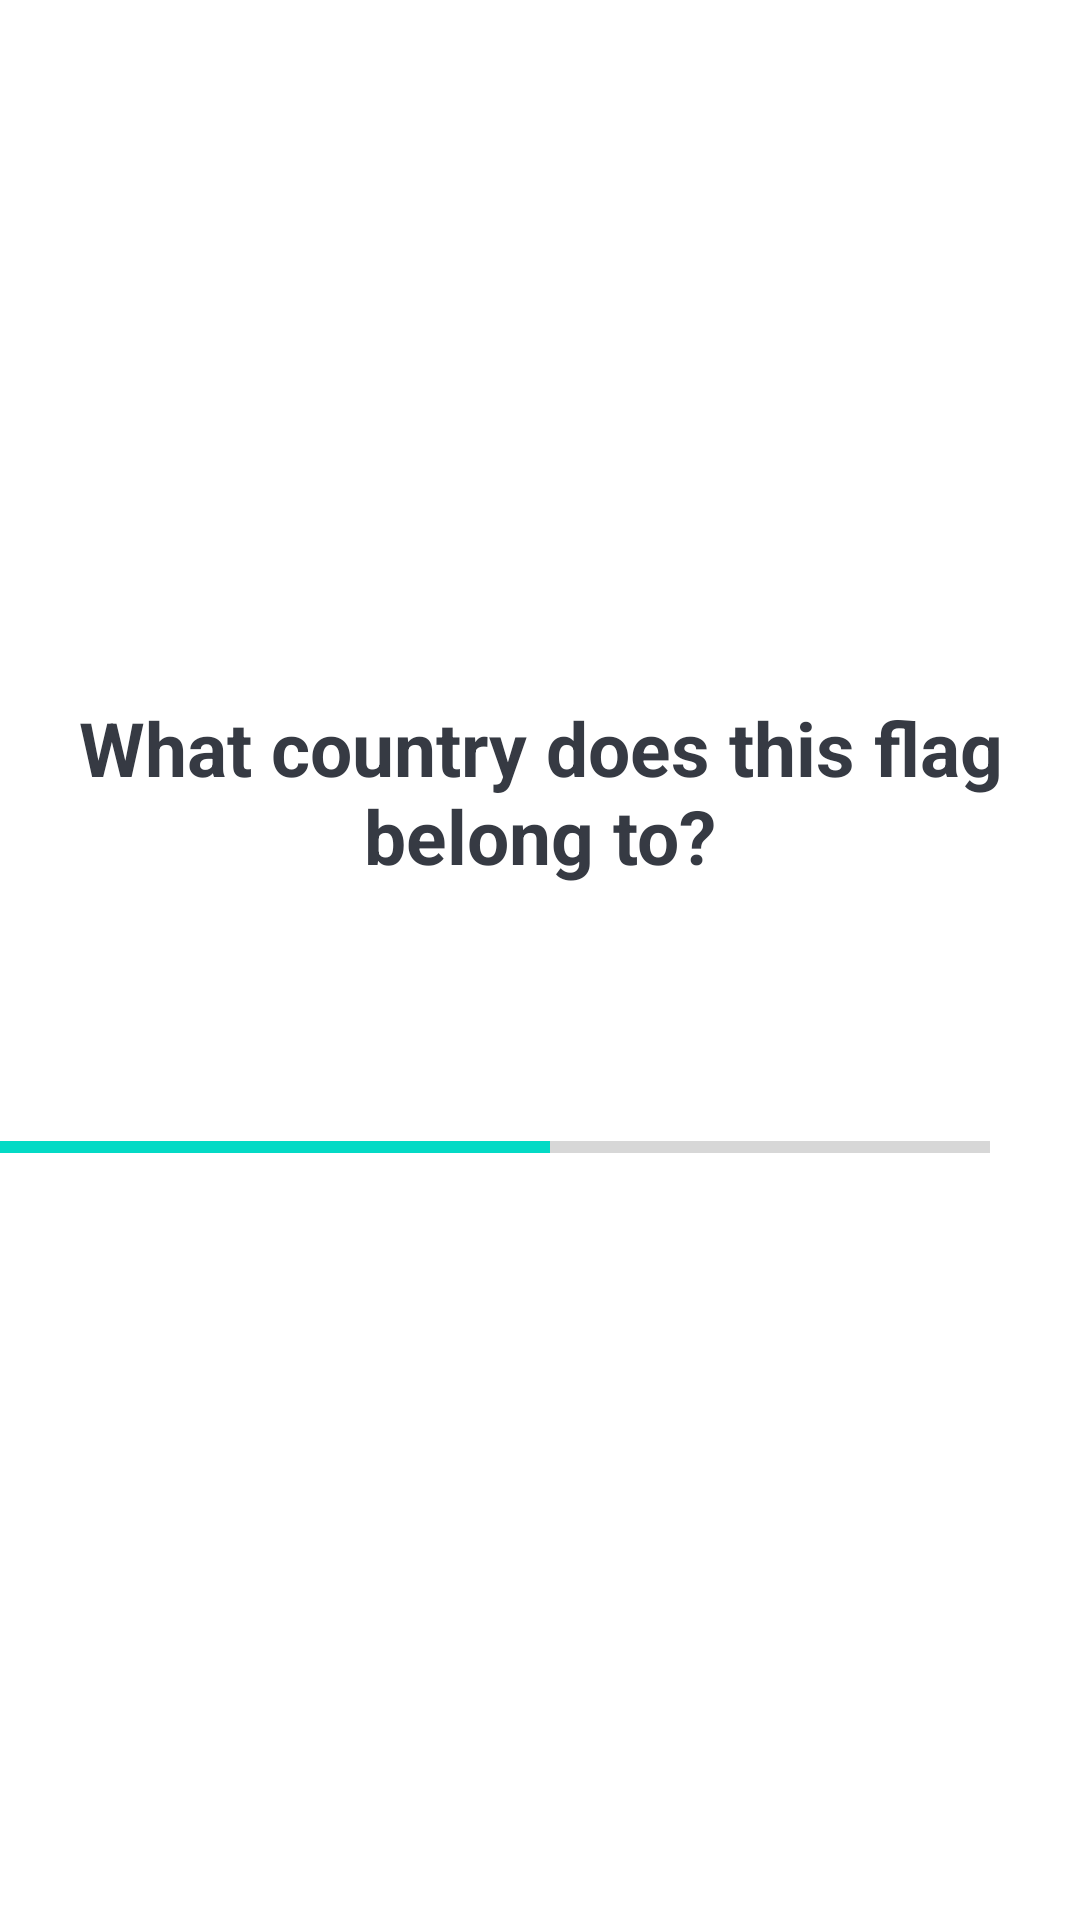

The Android layout XML behind this screen, and the referenced resources:
<!-- AndroidManifest.xml: application theme Theme.MyQuizApp -->
<!-- res/layout/activity_quiz_question.xml -->
<?xml version="1.0" encoding="utf-8"?>
<ScrollView xmlns:android="http://schemas.android.com/apk/res/android"
    xmlns:app="http://schemas.android.com/apk/res-auto"
    xmlns:tools="http://schemas.android.com/tools"
    android:layout_width="match_parent"
    android:layout_height="match_parent"
    android:fillViewport="true"
    tools:context=".QuizQuestionActivity">
    <LinearLayout
        android:layout_width="match_parent"
        android:layout_height="wrap_content"
        android:gravity="center"
        android:orientation="vertical"
        >
        <TextView
            android:id="@+id/tv_question"
            android:layout_width="match_parent"
            android:layout_height="wrap_content"
            android:text="What country does this flag belong to?"
            android:textSize="25sp"
            android:textStyle="bold"
            android:layout_marginBottom="30dp"
            android:gravity="center"
            android:textColor="#363A43"
            />
        <ImageView
            android:id="@+id/iv_image"
            android:layout_width="wrap_content"
            android:layout_height="wrap_content"
            android:layout_marginTop="16dp"
            android:contentDescription="Quiz Image"
            tools:src="@drawable/ic_flag_of_australia"/>
        <LinearLayout
            android:layout_width="match_parent"
            android:layout_height="wrap_content"
            android:gravity="center_vertical"
            android:layout_marginTop="16dp"
            android:orientation="horizontal"
            >
            <ProgressBar
                android:id="@+id/progressBar"
                android:layout_width="0dp"
                style="?android:attr/progressBarStyleHorizontal"
                android:layout_height="wrap_content"
                android:layout_weight="1"
                android:max="9"
                android:indeterminate="false"
                android:minHeight="50dp"
                android:progress="5"/>
            <TextView
                android:id="@+id/tv_progress"
                android:layout_width="wrap_content"
                android:layout_height="wrap_content"
                android:gravity="center"
                android:padding="15dp"
                android:textSize="14sp"
                tools:text="0/9"
                />
        </LinearLayout>



    </LinearLayout>

</ScrollView>
<!-- resources referenced by this layout -->
<resources>
  <style name="Theme.MyQuizApp" parent="Theme.MaterialComponents.DayNight.NoActionBar">
          
          <item name="colorPrimary">@color/purple_500</item>
          <item name="colorPrimaryVariant">@color/purple_700</item>
          <item name="colorOnPrimary">@color/white</item>
          
          <item name="colorSecondary">@color/teal_200</item>
          <item name="colorSecondaryVariant">@color/teal_700</item>
          <item name="colorOnSecondary">@color/black</item>
          
          <item name="android:statusBarColor" tools:targetApi="l">?attr/colorPrimaryVariant</item>
          
          <item name="android:windowFullscreen">true</item>
      </style>
  <!-- not gathered from this repository: default colours our renderer supplied (Android Studio template values) -->
  <color name="purple_500">#FF6200EE</color>
  <color name="purple_700">#FF3700B3</color>
  <color name="teal_200">#FF03DAC5</color>
  <color name="teal_700">#FF018786</color>
  <color name="black">#FF000000</color>
  <color name="white">#FFFFFFFF</color>
</resources>
